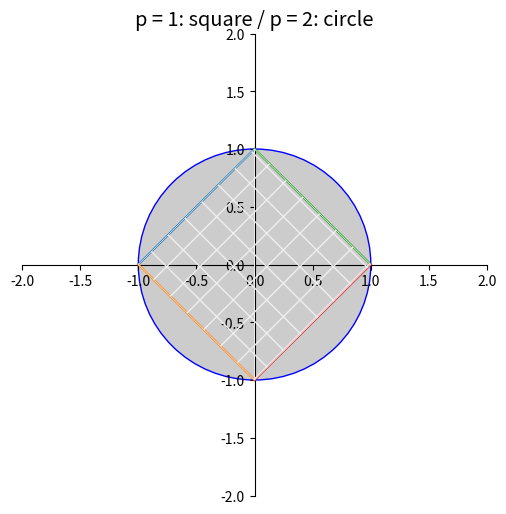

Write Python code to recreate this figure.
import math
import numpy as np
import matplotlib.pyplot as plt

def configPlot(ax):
	ax.spines['left'].set_position('center')
	ax.spines['bottom'].set_position('center')

	ax.spines['right'].set_color('none')
	ax.spines['top'].set_color('none')

	ax.xaxis.set_ticks_position('bottom')
	ax.yaxis.set_ticks_position('left')

x1 = np.linspace(-1.0, 0, num=50)
y1 = np.linspace(0, 1.0, num=50)
y2 = np.linspace(0, -1.0, num=50)

x2 = np.linspace(0, 1.0, num=50)
y3 = np.linspace(1.0, 0, num=50)
y4 = np.linspace(-1.0, 0, num=50)

fig = plt.figure(figsize=(6, 6))
ax = fig.add_subplot(1, 1, 1)
configPlot(ax)

# p = 2
circ = plt.Circle((0, 0), radius=1, edgecolor='b', facecolor='#cccccc')
ax.add_patch(circ)

# p = 1
plt.style.use('ggplot')
plt.plot(x1, y1, zorder=99)
plt.plot(x1, y2, zorder=99)
plt.plot(x2, y3, zorder=99)
plt.plot(x2, y4, zorder=99)

ax.fill_between(x1, y2, y1, facecolor='None', hatch="X", interpolate=True, zorder=99)
ax.fill_between(x2, y4, y3, facecolor='None', hatch="X", interpolate=True, zorder=99)

plt.title("p = 1: square / p = 2: circle")
plt.xlim([-2, 2])
plt.ylim([-2, 2])
plt.show()